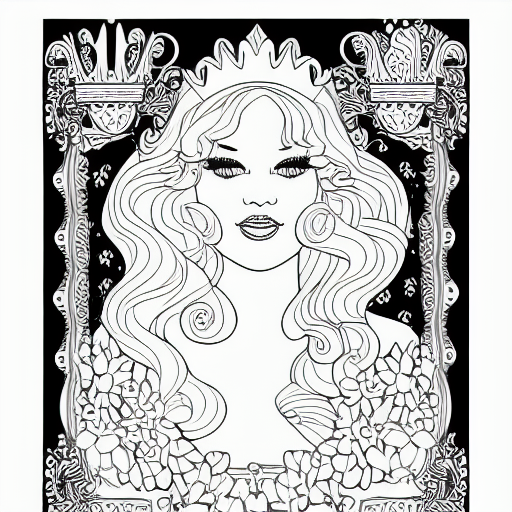
Generation parameters embedded in this image by AUTOMATIC1111 Stable Diffusion web UI or a fork of it (Forge, ...) (PNG 'parameters' text chunk):
coloring book, princess, black and white
Steps: 20, Sampler: Euler a, CFG scale: 7, Seed: 1140493682, Size: 512x512, Model hash: 7460a6fa, Batch size: 8, Batch pos: 0